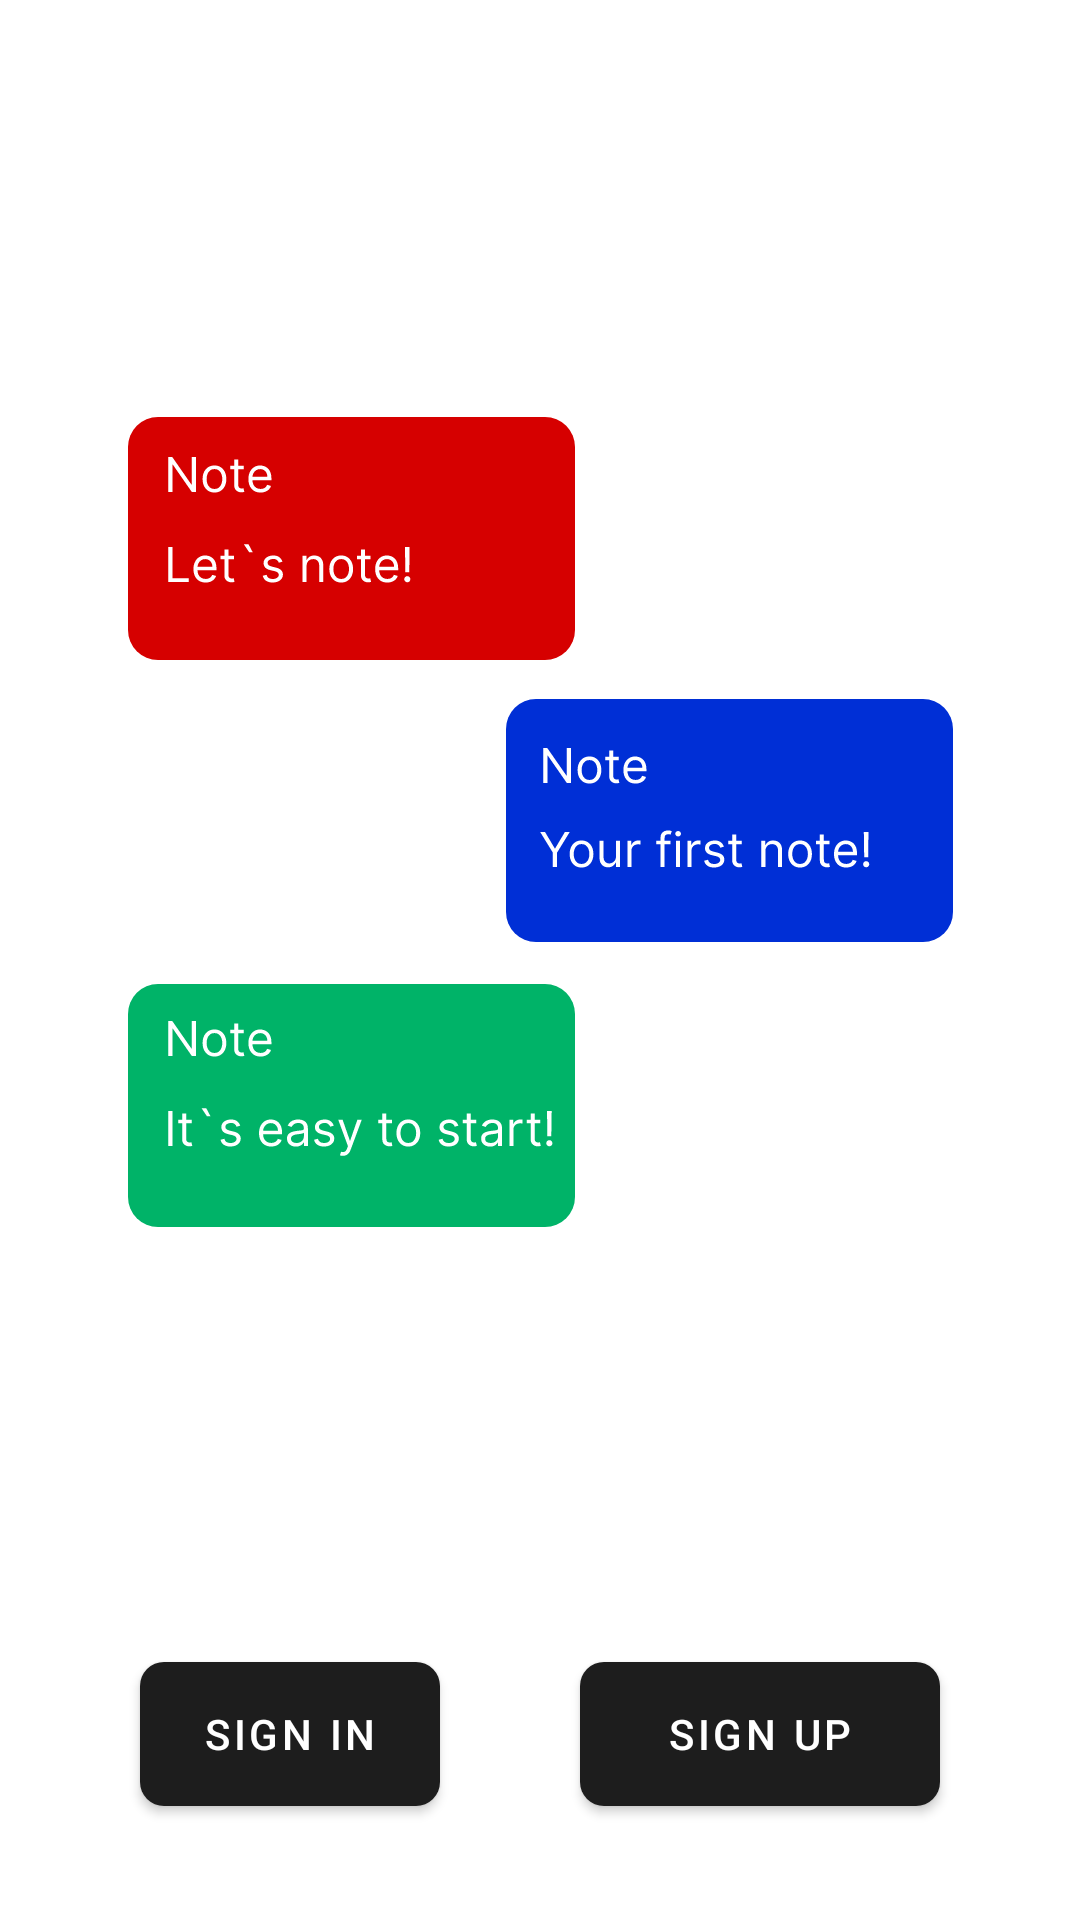

Here is an Android app screen rendered from its layout file. Give the layout XML and the strings, colors and styles it references.
<!-- AndroidManifest.xml: application theme Theme.Notes -->
<!-- res/layout/fragment_auth.xml -->
<?xml version="1.0" encoding="utf-8"?>
<layout xmlns:android="http://schemas.android.com/apk/res/android"
    xmlns:app="http://schemas.android.com/apk/res-auto">

    <data>

    </data>

    <androidx.constraintlayout.widget.ConstraintLayout
        android:layout_width="match_parent"
        android:layout_height="match_parent">


        <com.google.android.material.imageview.ShapeableImageView
            android:layout_width="wrap_content"
            android:layout_height="wrap_content"
            android:background="@drawable/ic_register_image"
            app:layout_constraintBottom_toTopOf="@id/sign_in_button"
            app:layout_constraintEnd_toEndOf="parent"
            app:layout_constraintStart_toStartOf="parent"
            app:layout_constraintTop_toTopOf="parent" />

        <com.google.android.material.button.MaterialButton
            android:id="@+id/sign_in_button"
            android:layout_width="100dp"
            android:layout_height="60dp"
            android:layout_marginBottom="32dp"
            android:gravity="center"
            android:text="Sign in"
            app:cornerRadius="8dp"
            app:layout_constraintBottom_toBottomOf="parent"
            app:layout_constraintEnd_toStartOf="@id/sign_up_button"
            app:layout_constraintStart_toStartOf="parent" />

        <com.google.android.material.button.MaterialButton
            android:id="@+id/sign_up_button"
            android:layout_width="120dp"
            android:layout_height="60dp"
            android:layout_marginBottom="32dp"
            android:gravity="center"
            android:text="Sign up"
            app:cornerRadius="8dp"
            app:layout_constraintBottom_toBottomOf="parent"
            app:layout_constraintEnd_toEndOf="parent"
            app:layout_constraintStart_toEndOf="@id/sign_in_button" />


    </androidx.constraintlayout.widget.ConstraintLayout>
</layout>
<!-- resources referenced by this layout -->
<resources>
  <!-- drawable ic_register_image: vector/xml drawable (drawable, 39582 chars, omitted) -->
  <style name="Theme.Notes" parent="Theme.MaterialComponents.DayNight.NoActionBar">
          
          <item name="colorPrimary">@color/dark_gray</item>
          <item name="colorPrimaryVariant">@color/purple_700</item>
          <item name="colorOnPrimary">@color/white</item>
          
          <item name="colorSecondary">@color/teal_200</item>
          <item name="colorSecondaryVariant">@color/teal_700</item>
          <item name="colorOnSecondary">@color/black</item>
          
          <item name="android:statusBarColor" tools:targetApi="l">@color/black</item>
          
      </style>
  <color name="dark_gray">#1D1D1D</color>
  <color name="purple_700">#FF3700B3</color>
  <color name="white">#FFFFFFFF</color>
  <color name="teal_200">#FF03DAC5</color>
  <color name="teal_700">#FF018786</color>
  <color name="black">#FF000000</color>
</resources>
